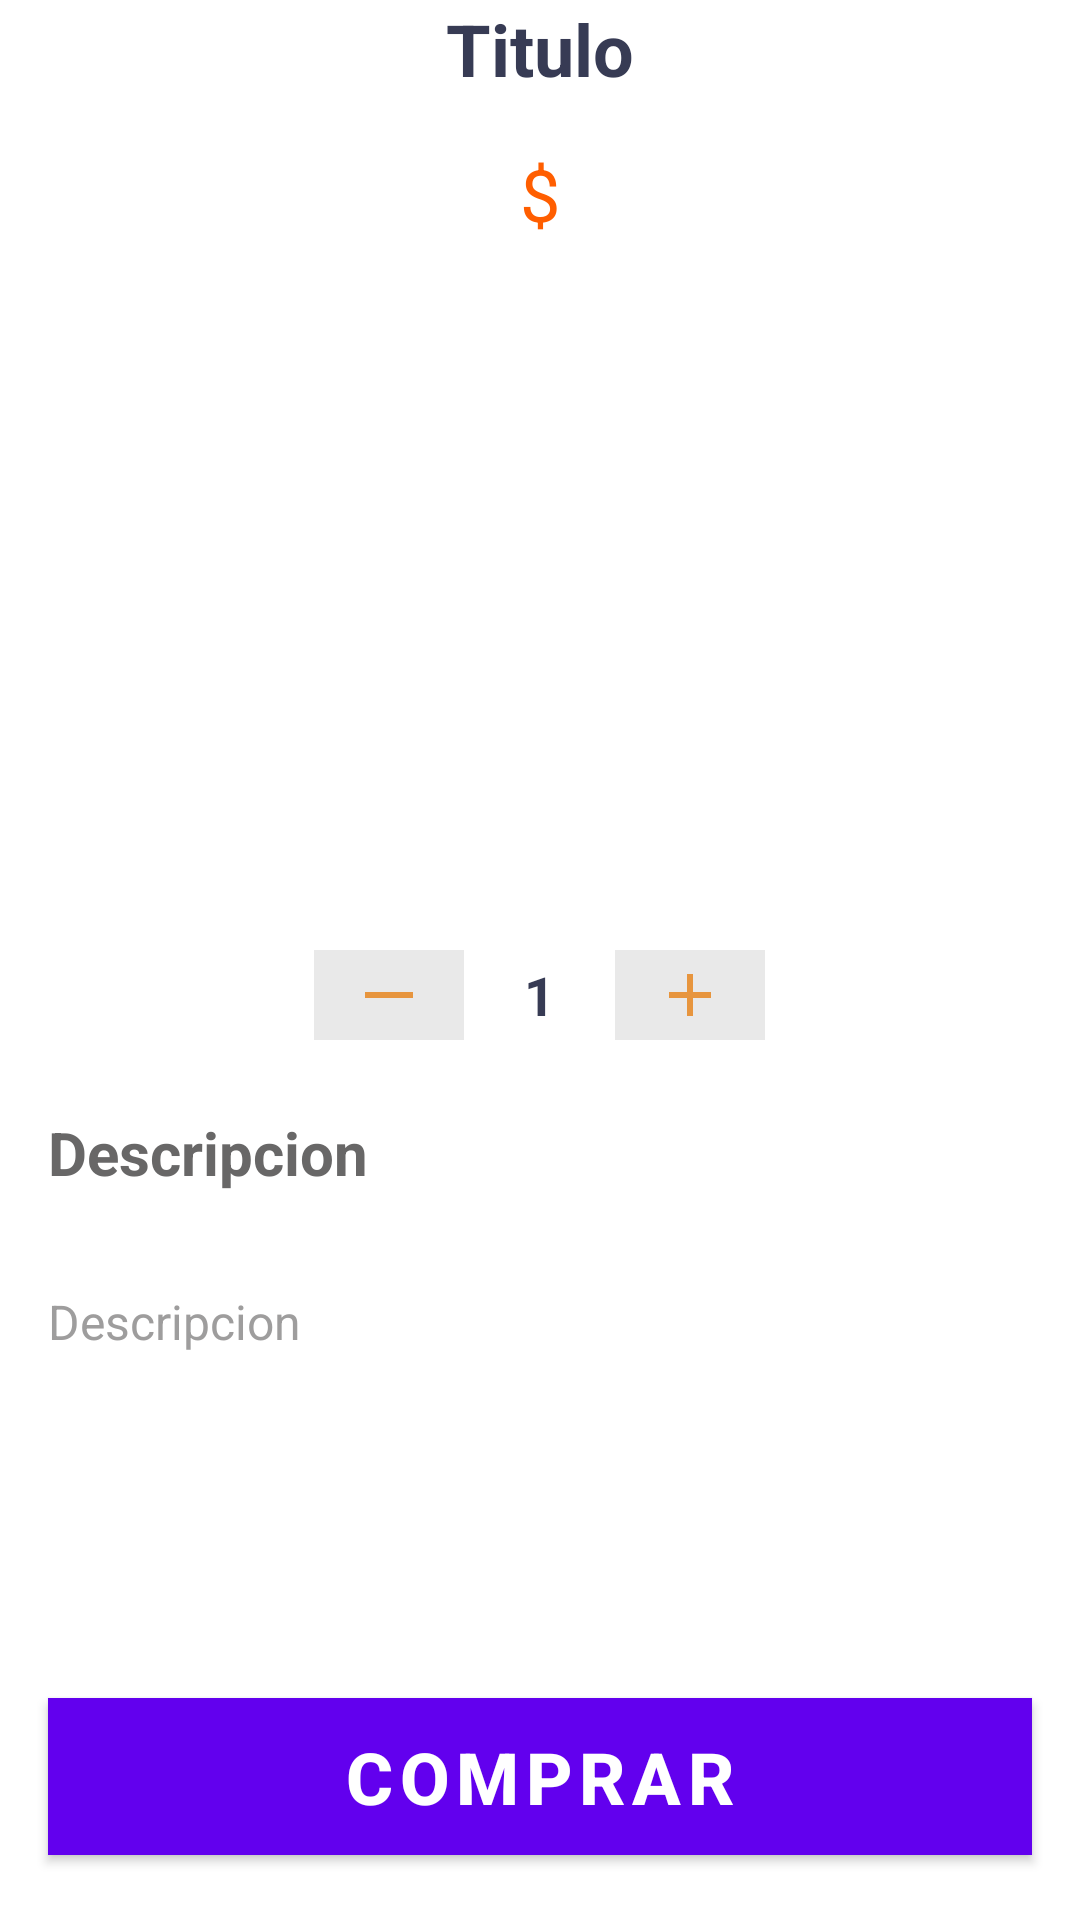

Here is an Android app screen rendered from its layout file. Give the layout XML and the strings, colors and styles it references.
<!-- AndroidManifest.xml: application theme Theme.Proyecto_Integrador -->
<!-- res/layout/fragment_details.xml -->
<?xml version="1.0" encoding="utf-8"?>
<androidx.constraintlayout.widget.ConstraintLayout xmlns:android="http://schemas.android.com/apk/res/android"
    xmlns:app="http://schemas.android.com/apk/res-auto"
    xmlns:tools="http://schemas.android.com/tools"
    android:layout_width="match_parent"
    android:layout_height="match_parent">

    
    <ScrollView
        android:id="@+id/scrollView2"
        android:layout_width="match_parent"
        android:layout_height="550dp"


        app:layout_constraintStart_toStartOf="parent"
        app:layout_constraintTop_toTopOf="parent">

        <LinearLayout
            android:layout_width="match_parent"
            android:layout_height="wrap_content"
            android:orientation="vertical">

            <TextView
                android:id="@+id/tv_titulo"
                android:layout_width="match_parent"
                android:layout_height="wrap_content"
                android:layout_marginTop="0dp"
                android:layout_marginBottom="8dp"
                android:text="Titulo"
                android:textAlignment="center"
                android:textColor="#373b54"
                android:textSize="24sp"
                android:textStyle="bold" />

            <TextView
                android:id="@+id/tv_precio"
                android:layout_width="match_parent"
                android:layout_height="wrap_content"
                android:layout_marginTop="8dp"
                android:layout_marginBottom="8dp"
                android:text="$"
                android:textAlignment="center"
                android:textColor="#ff5e00"
                android:textSize="24sp" />

            <ImageView
                android:id="@+id/iv_imagen"
                android:layout_width="match_parent"
                android:layout_height="200dp"
                android:layout_marginTop="10dp"
                android:layout_marginBottom="10dp"
                android:src="@drawable/stacker_quintuple" />

            <LinearLayout
                android:layout_width="match_parent"
                android:layout_height="match_parent"
                android:layout_marginTop="8dp"
                android:layout_marginBottom="8dp"
                android:gravity="center"
                android:orientation="horizontal">


                <ImageButton
                    android:id="@+id/ib_menos"
                    android:layout_width="50dp"
                    android:layout_height="30dp"
                    android:background="#66C8C7C8"
                    app:srcCompat="@drawable/ic_baseline_horizontal_rule_24"
                    tools:ignore="TouchTargetSizeCheck,SpeakableTextPresentCheck" />

                <TextView
                    android:id="@+id/tv_cantidad"
                    android:layout_width="wrap_content"
                    android:layout_height="wrap_content"
                    android:layout_marginStart="20dp"
                    android:layout_marginEnd="20dp"
                    android:text="1"
                    android:textAlignment="center"
                    android:textColor="#373b54"
                    android:textSize="18sp"
                    android:textStyle="bold" />

                <ImageButton
                    android:id="@+id/ib_mas"
                    android:layout_width="50dp"
                    android:layout_height="30dp"
                    android:background="#66C8C7C8"
                    app:srcCompat="@drawable/ic_baseline_add_24"
                    tools:ignore="TouchTargetSizeCheck,SpeakableTextPresentCheck" />


            </LinearLayout>

            <TextView
                android:id="@+id/tv_lbl_descripcion"
                android:layout_width="match_parent"
                android:layout_height="wrap_content"
                android:layout_margin="16dp"
                android:layout_marginBottom="5dp"
                android:text="Descripcion"
                android:textColor="#686767"
                android:textSize="20dp"
                android:textStyle="bold" />

            <TextView
                android:id="@+id/tv_descripcion"
                android:layout_width="match_parent"
                android:layout_height="wrap_content"
                android:layout_margin="16dp"
                android:layout_marginTop="0dp"
                android:layout_weight="1"
                android:text="Descripcion"
                android:textColor="#9E9D9D"
                android:textSize="16dp" />

        </LinearLayout>
    </ScrollView>
    

    <Button
        android:id="@+id/btn_comprar"
        android:layout_width="match_parent"
        android:layout_height="wrap_content"
        android:layout_margin="16dp"

        android:layout_marginStart="123dp"
        android:layout_marginTop="80dp"
        android:layout_marginEnd="231dp"
        android:background="@color/orange_2"
        android:elevation="3dp"
        android:text="Comprar"
        android:textColor="#ffffff"
        android:textSize="24sp"
        android:textStyle="bold"
        app:layout_constraintEnd_toEndOf="parent"
        app:layout_constraintStart_toStartOf="parent"
        app:layout_constraintTop_toBottomOf="@+id/scrollView2"
        tools:ignore="TextContrastCheck,TextContrastCheck" />

</androidx.constraintlayout.widget.ConstraintLayout>
<!-- resources referenced by this layout -->
<resources>
  <color name="orange_2">#FE7636</color>
  <!-- drawable ic_baseline_add_24 (drawable) -->
  <vector android:height="24dp" android:tint="#E7953E"
      android:viewportHeight="24" android:viewportWidth="24"
      android:width="24dp" xmlns:android="http://schemas.android.com/apk/res/android">
      <path android:fillColor="@android:color/white" android:pathData="M19,13h-6v6h-2v-6H5v-2h6V5h2v6h6v2z"/>
  </vector>
  <!-- drawable ic_baseline_horizontal_rule_24 (drawable) -->
  <vector android:height="24dp" android:tint="#E7953E"
      android:viewportHeight="24" android:viewportWidth="24"
      android:width="24dp" xmlns:android="http://schemas.android.com/apk/res/android">
      <path android:fillColor="@android:color/white"
          android:fillType="evenOdd" android:pathData="M4,11h16v2h-16z"/>
  </vector>
  <style name="Theme.Proyecto_Integrador" parent="Theme.MaterialComponents.DayNight.DarkActionBar">
          
          <item name="colorPrimary">@color/purple_500</item>
          <item name="colorPrimaryVariant">@color/purple_700</item>
          <item name="colorOnPrimary">@color/white</item>
          
          <item name="colorSecondary">@color/teal_200</item>
          <item name="colorSecondaryVariant">@color/teal_700</item>
          <item name="colorOnSecondary">@color/black</item>
          
          <item name="android:statusBarColor" tools:targetApi="l">?attr/colorPrimaryVariant</item>
          
      </style>
  <color name="purple_500">#FF6200EE</color>
  <color name="purple_700">#FF3700B3</color>
  <color name="white">#FFFFFFFF</color>
  <color name="teal_200">#FF03DAC5</color>
  <color name="teal_700">#FF018786</color>
  <color name="black">#FF000000</color>
</resources>
